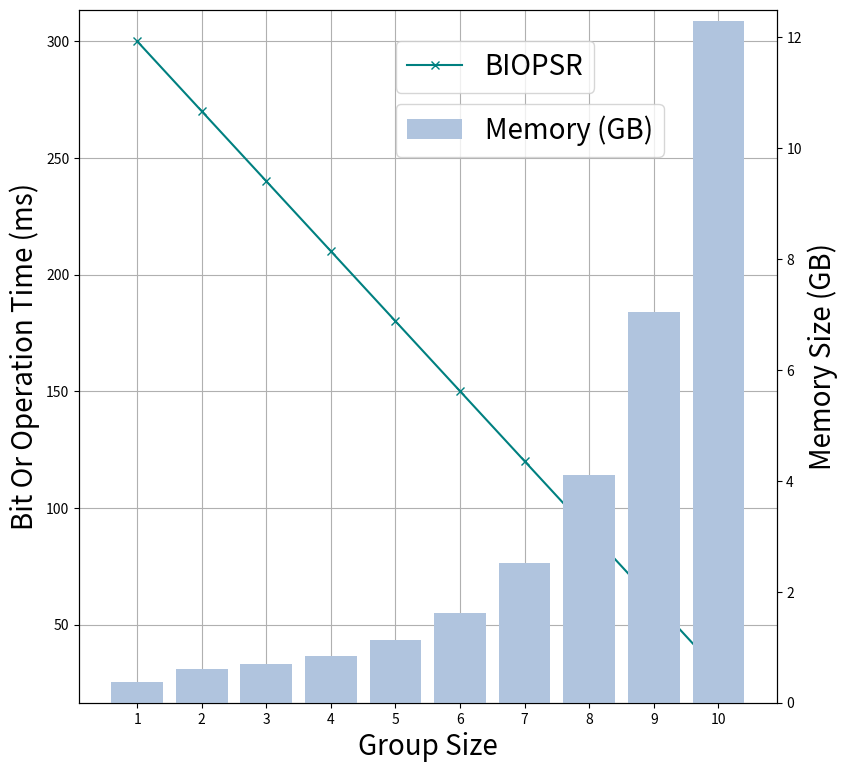

Generate this figure with matplotlib: (Note: this script raises an exception after producing the figure.)
import matplotlib
import matplotlib.pyplot as plt
import numpy as np
from matplotlib import rc
rc('mathtext', default='regular')
from matplotlib.pyplot import MultipleLocator
plt.rcParams['axes.unicode_minus'] = False

be = [0, 1, 2, 3, 4, 5, 6, 7, 8, 9]
gs = [1, 2, 3, 4, 5, 6, 7, 8, 9, 10]
Rein = [6.817679, 6.830059, 6.81814, 6.837105, 6.818885,
        6.82175, 6.822016, 6.841621, 6.806594, 6.854903]
BIOP3PD_20Se = [3.453845, 3.450873, 1.740693, 0.866495,
                0.44478, 0.221289, 0.110529, 0.056167, 0.025463, 0.010273]
BIOP3PD_10Se = [3.757521, 1.963476, 0.979669, 0.501525,
                0.251967, 0.130293, 0.065142, 0.031459, 0.014392, 0.005791]
BIOP5DD_10Se = [3.227029, 1.022528, 0.526503, 0.290197,
                0.165956, 0.103507, 0.068803, 0.04792, 0.033578, 0.014289]

BIOPSR_orTime = [300,270,240,210,180,150,120,90,60,30]
Memory = [390/1024,629/1024,708/1024,867/1024,1153/1024,1657/1024,2572/1024,4205/1024,7226/1024,12597/1024]
# 11: 22607/1024
Name = ["Rein", "BIOP0PS", "BIOP1SS", "BIOP2SD",
        "BIOP3PD", "BIOP4DS", "BIOP5DD", "Simple", "Simple2"]
x = np.arange(10)  
width = 0.25  


fig=plt.figure(figsize=(9, 9))

ax=fig.add_subplot(111)
ax.set_xlabel('Group Size', fontsize=20)
ax.set_ylabel('Bit Or Operation Time (ms)', fontsize=20)
# plt.xlabel('Group Size', fontsize=20)
# plt.ylabel('Bit Or Operation Time (ms)', fontsize=20)
# plt.xticks(x, labels=gs)

ax.plot(gs, BIOPSR_orTime, marker='x', color='teal', label="BIOPSR")
ax.set_xlim(0.1,10.9)
ax.set_zorder(0)
ax.legend(fontsize=20, loc=(4.54/10,4.4/5))
ax.grid()
x_major_locator=MultipleLocator(1)
ax.xaxis.set_major_locator(x_major_locator)

ax2 = ax.twinx()
ax2.bar(gs, Memory, color='lightsteelblue',  label = 'Memory (GB)') # alpha=0.7,
ax2.set_ylabel(r"Memory Size (GB)", fontsize=20)
ax2.set_ylim(0, 12.5)
ax2.legend(fontsize=20, loc=(4.54/10,3.94/5))
ax2.set_zorder(1)
# ax2.set_title(r"Exp3: Bit Or Operation Time and Memory of BIOPSR by $g$",fontsize=18)


fig = plt.gcf()
plt.show()
fig.savefig('../exp3_bitOrTime.eps', format='eps', bbox_inches='tight')
